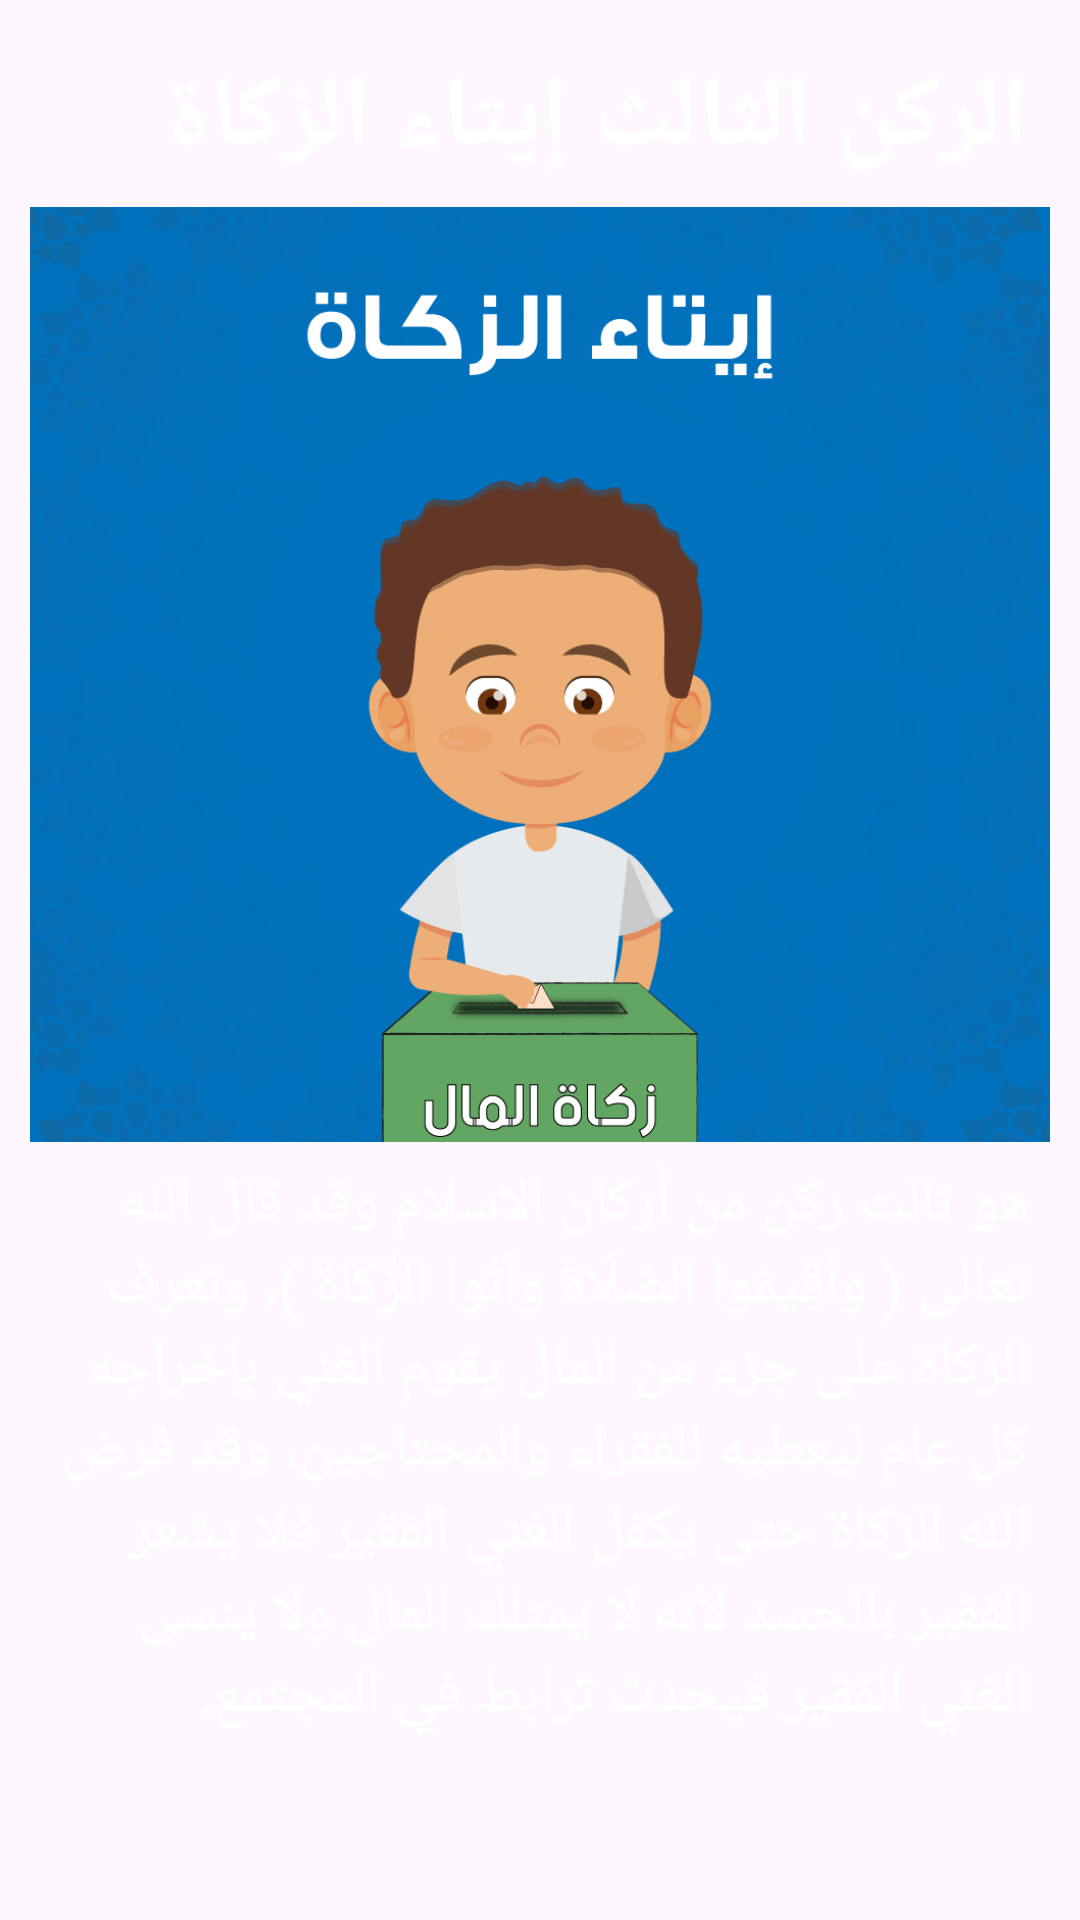

Here is an Android app screen rendered from its layout file. Give the layout XML and the strings, colors and styles it references.
<!-- AndroidManifest.xml: application theme Theme.YoungBeliever -->
<!-- res/layout/arkan_zkah_layout.xml -->
<?xml version="1.0" encoding="utf-8"?>
<LinearLayout
    xmlns:android="http://schemas.android.com/apk/res/android"
    android:layout_width="match_parent"
    android:layout_height="match_parent"
    android:padding="10dp"
    android:layoutDirection="rtl"
    android:orientation="vertical">

    <TextView
        android:layout_width="match_parent"
        android:layout_height="wrap_content"
        android:textColor="@color/white"
        android:text="@string/zkah"
        android:padding="7dp"
        android:gravity="start"
        android:textSize="33sp"
        android:textStyle="bold"
        android:id="@+id/zkah"/>

    <ImageView
        android:layout_width="match_parent"
        android:layout_height="0dp"
        android:layout_weight="1"
        android:scaleType="centerCrop"
        android:src="@drawable/zkah"
        android:id="@+id/zkah_image"
        android:contentDescription="@string/zkah_pillar_image" />

    <ScrollView
        android:layout_width="match_parent"
        android:layout_height="0dp"
        android:layout_weight=".8"
        android:fillViewport="true"
        android:id="@+id/arkan_zkah_scroll">

        <TextView
            android:layout_width="match_parent"
            android:layout_height="wrap_content"
            android:textColor="@color/white"
            android:text="@string/zkah_info"
            android:padding="7dp"
            android:textAlignment="viewStart"
            android:textSize="20sp"
            android:id="@+id/zkah_info"/>

    </ScrollView>
</LinearLayout>
<!-- resources referenced by this layout -->
<resources>
  <color name="white">#FFFFFFFF</color>
  <!-- drawable zkah: jpg bitmap (drawable, 243684 bytes) -->
  <string name="zkah" translatable="false">الركن الثالث إيتاء الزكاة</string>
  <string name="zkah_info" translatable="false">هو ثالت ركن من أركان الاسلام  وقد قال الله تعالى ( وَأَقِيمُوا الصَّلَاةَ وَآتُوا الزَّكَاةَ )، وتعرف الزكاة على جزء من المال يقوم الغني بإخراجه كل عام ليعطيه للفقراء والمحتاجين، وقد فرض الله الزكاة حتى يكفل الغني الفقير فلا يشعر الفقير بالحسد لأنه لا يمتلك المال ولا ينسى الغني الفقير فيحدث ترابط في المجتمع.</string>
  <string name="zkah_pillar_image" translatable="false">Zkah Pillar Image</string>
  <style name="Theme.YoungBeliever" parent="Theme.Material3.DayNight.NoActionBar">
          
          <item name="colorPrimary">@color/primary_blue</item>
          <item name="colorPrimaryVariant">@color/dark_blue</item>
          <item name="colorOnPrimary">@color/white</item>
          
          <item name="colorSecondary">@color/teal_200</item>
          <item name="colorSecondaryVariant">@color/teal_700</item>
          <item name="colorOnSecondary">@color/black</item>
          
          <item name="android:statusBarColor">?attr/colorPrimaryVariant</item>
          
          <item name="android:windowFullscreen">true</item>
      </style>
  <color name="primary_blue">#0071BD</color>
  <color name="dark_blue">#00468C</color>
  <color name="teal_200">#FF03DAC5</color>
  <color name="teal_700">#FF018786</color>
  <color name="black">#FF000000</color>
</resources>
